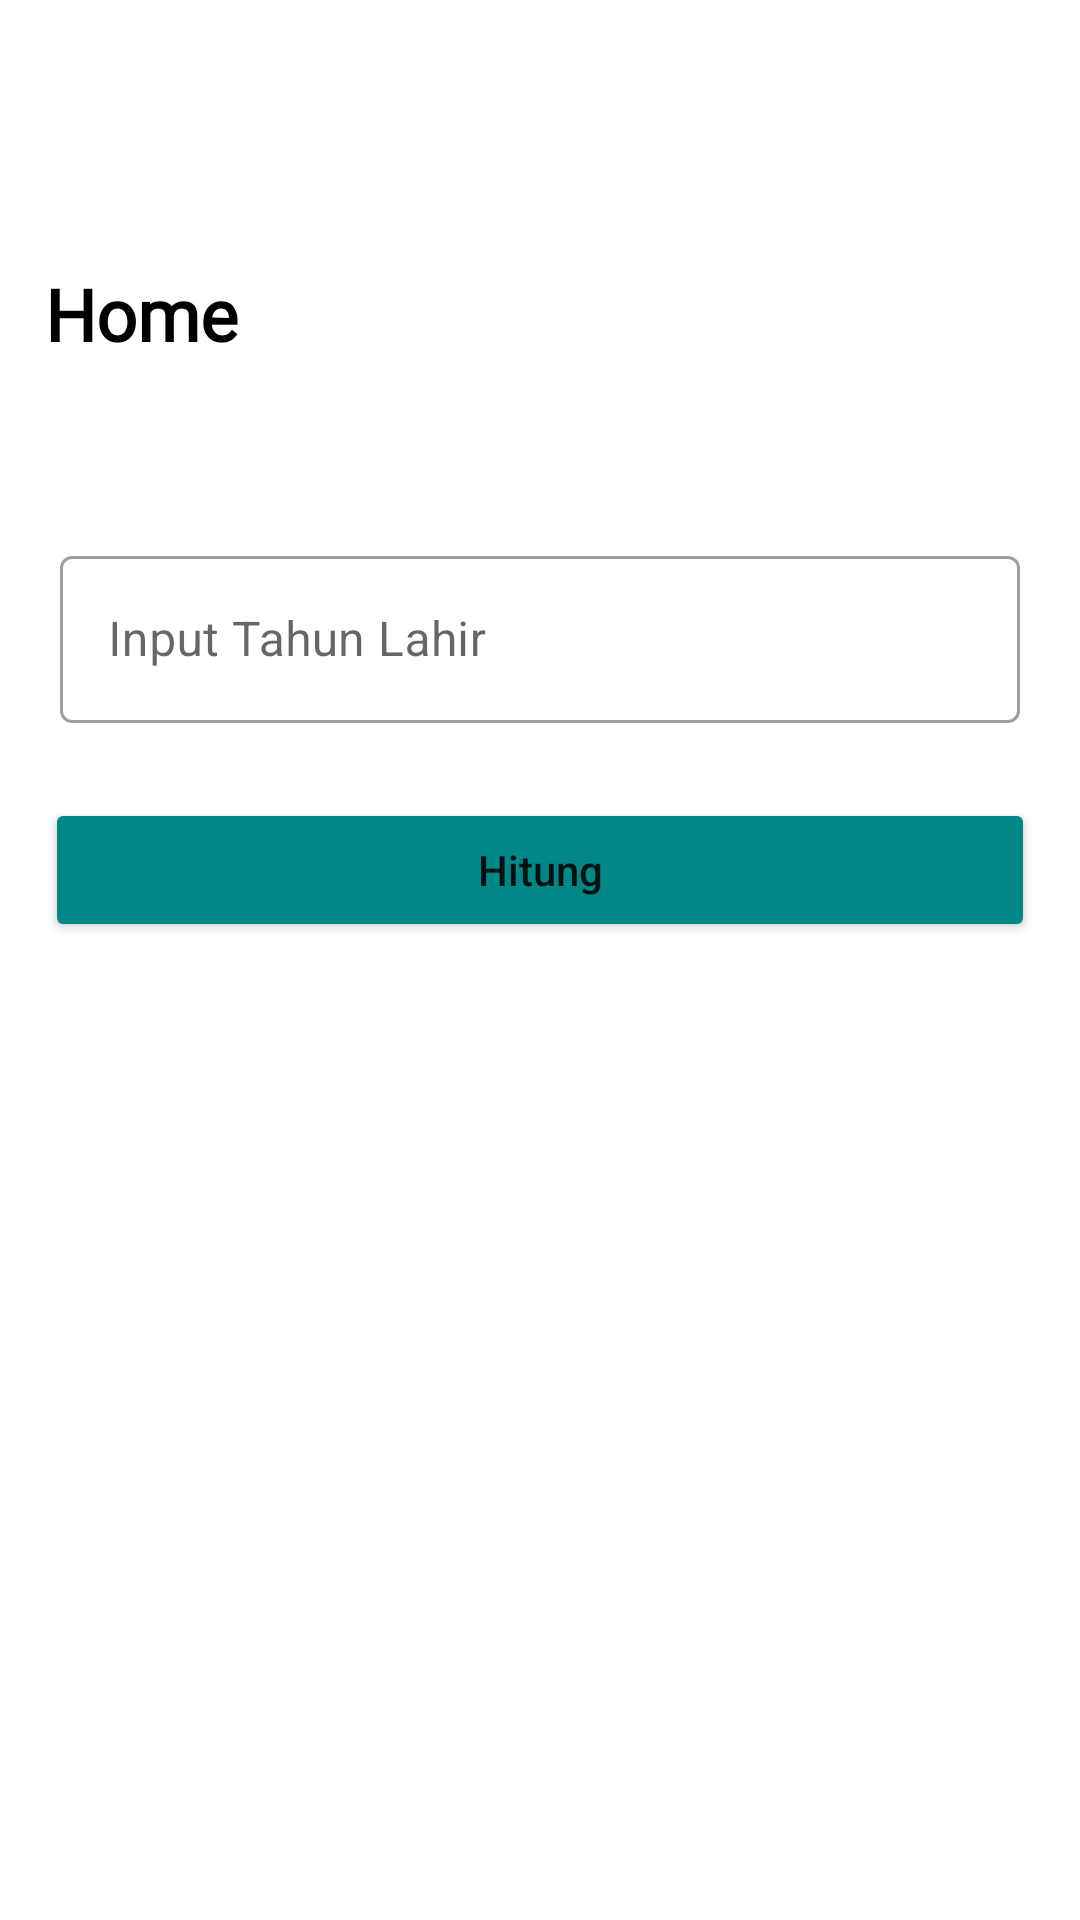

Here is an Android app screen rendered from its layout file. Give the layout XML and the strings, colors and styles it references.
<!-- AndroidManifest.xml: application theme Theme.Chap4Topic4Part2 -->
<!-- res/layout/fragment_home.xml -->
<?xml version="1.0" encoding="utf-8"?>
<androidx.constraintlayout.widget.ConstraintLayout xmlns:android="http://schemas.android.com/apk/res/android"
    xmlns:tools="http://schemas.android.com/tools"
    android:layout_width="match_parent"
    android:layout_height="match_parent"
    xmlns:app="http://schemas.android.com/apk/res-auto"
    tools:context=".HomeFragment">

    <LinearLayout
        android:layout_width="match_parent"
        android:layout_height="match_parent"
        android:orientation="vertical"
        app:layout_constraintBottom_toBottomOf="parent"
        app:layout_constraintEnd_toEndOf="parent"
        app:layout_constraintStart_toStartOf="parent"
        app:layout_constraintTop_toTopOf="parent">

        <LinearLayout
            android:layout_width="match_parent"
            android:layout_height="wrap_content"
            android:orientation="vertical">

            <androidx.constraintlayout.widget.ConstraintLayout
                android:layout_width="match_parent"
                android:layout_height="wrap_content">

                <ImageView
                    android:id="@+id/ivProfile"
                    android:layout_width="100px"
                    android:layout_height="100px"
                    android:src="@drawable/person"
                    app:layout_constraintEnd_toEndOf="parent"
                    android:layout_margin="20dp"
                    app:layout_constraintTop_toTopOf="parent" />

                <TextView
                    android:id="@+id/textviewHome"
                    android:layout_width="wrap_content"
                    android:layout_height="wrap_content"
                    android:layout_marginStart="15dp"
                    android:layout_marginTop="35dp"
                    android:fontFamily="@font/poppins_regular"
                    android:text="Home"
                    android:textColor="@color/black"
                    android:textSize="24sp"
                    android:textStyle="bold"
                    app:layout_constraintStart_toStartOf="parent"
                    app:layout_constraintTop_toBottomOf="@+id/ivProfile" />

                <TextView
                    android:id="@+id/textviewNama"
                    android:layout_width="wrap_content"
                    android:layout_height="wrap_content"
                    android:layout_marginStart="15dp"
                    android:fontFamily="@font/poppins_regular"

                    android:textColor="@color/black"
                    android:textSize="18sp"
                    app:layout_constraintStart_toStartOf="parent"
                    app:layout_constraintTop_toBottomOf="@+id/textviewHome" />



            </androidx.constraintlayout.widget.ConstraintLayout>

            <LinearLayout
                android:layout_width="match_parent"
                android:layout_height="match_parent"
                android:orientation="vertical"
                android:layout_marginTop="15dp"
                android:padding="15dp">

                <com.google.android.material.textfield.TextInputLayout
                    android:id="@+id/inputlayout1"
                    style="@style/Widget.MaterialComponents.TextInputLayout.OutlinedBox"
                    android:layout_width="match_parent"
                    android:layout_height="wrap_content"
                    android:layout_margin="5dp"
                    app:layout_constraintStart_toStartOf="parent"
                    >

                    <com.google.android.material.textfield.TextInputEditText
                        android:id="@+id/ettahunLahir"
                        android:layout_width="match_parent"
                        android:layout_height="wrap_content"
                        android:hint="Input Tahun Lahir"
                        android:inputType="numberDecimal" />
                </com.google.android.material.textfield.TextInputLayout>


                <Button
                    android:id="@+id/btnHitung"
                    android:layout_width="match_parent"
                    android:layout_height="wrap_content"
                    android:layout_marginTop="20dp"
                    android:text="Hitung"
                    android:textAllCaps="false"
                    android:backgroundTint="@color/teal_700"/>
            </LinearLayout>
        </LinearLayout>
    </LinearLayout>

</androidx.constraintlayout.widget.ConstraintLayout>
<!-- resources referenced by this layout -->
<resources>
  <style name="Theme.Chap4Topic4Part2" parent="Theme.MaterialComponents.DayNight.NoActionBar">
          
          <item name="colorPrimary">@color/purple_500</item>
          <item name="colorPrimaryVariant">@color/purple_700</item>
          <item name="colorOnPrimary">@color/white</item>
          
          <item name="colorSecondary">@color/teal_200</item>
          <item name="colorSecondaryVariant">@color/teal_700</item>
          <item name="colorOnSecondary">@color/black</item>
          
          <item name="android:statusBarColor" tools:targetApi="l">?attr/colorPrimaryVariant</item>
          
      </style>
  <!-- not gathered from this repository: default colours our renderer supplied (Android Studio template values) -->
  <color name="purple_500">#FF6200EE</color>
  <color name="purple_700">#FF3700B3</color>
  <color name="teal_200">#FF03DAC5</color>
  <color name="teal_700">#FF018786</color>
  <color name="black">#FF000000</color>
  <color name="white">#FFFFFFFF</color>
</resources>
